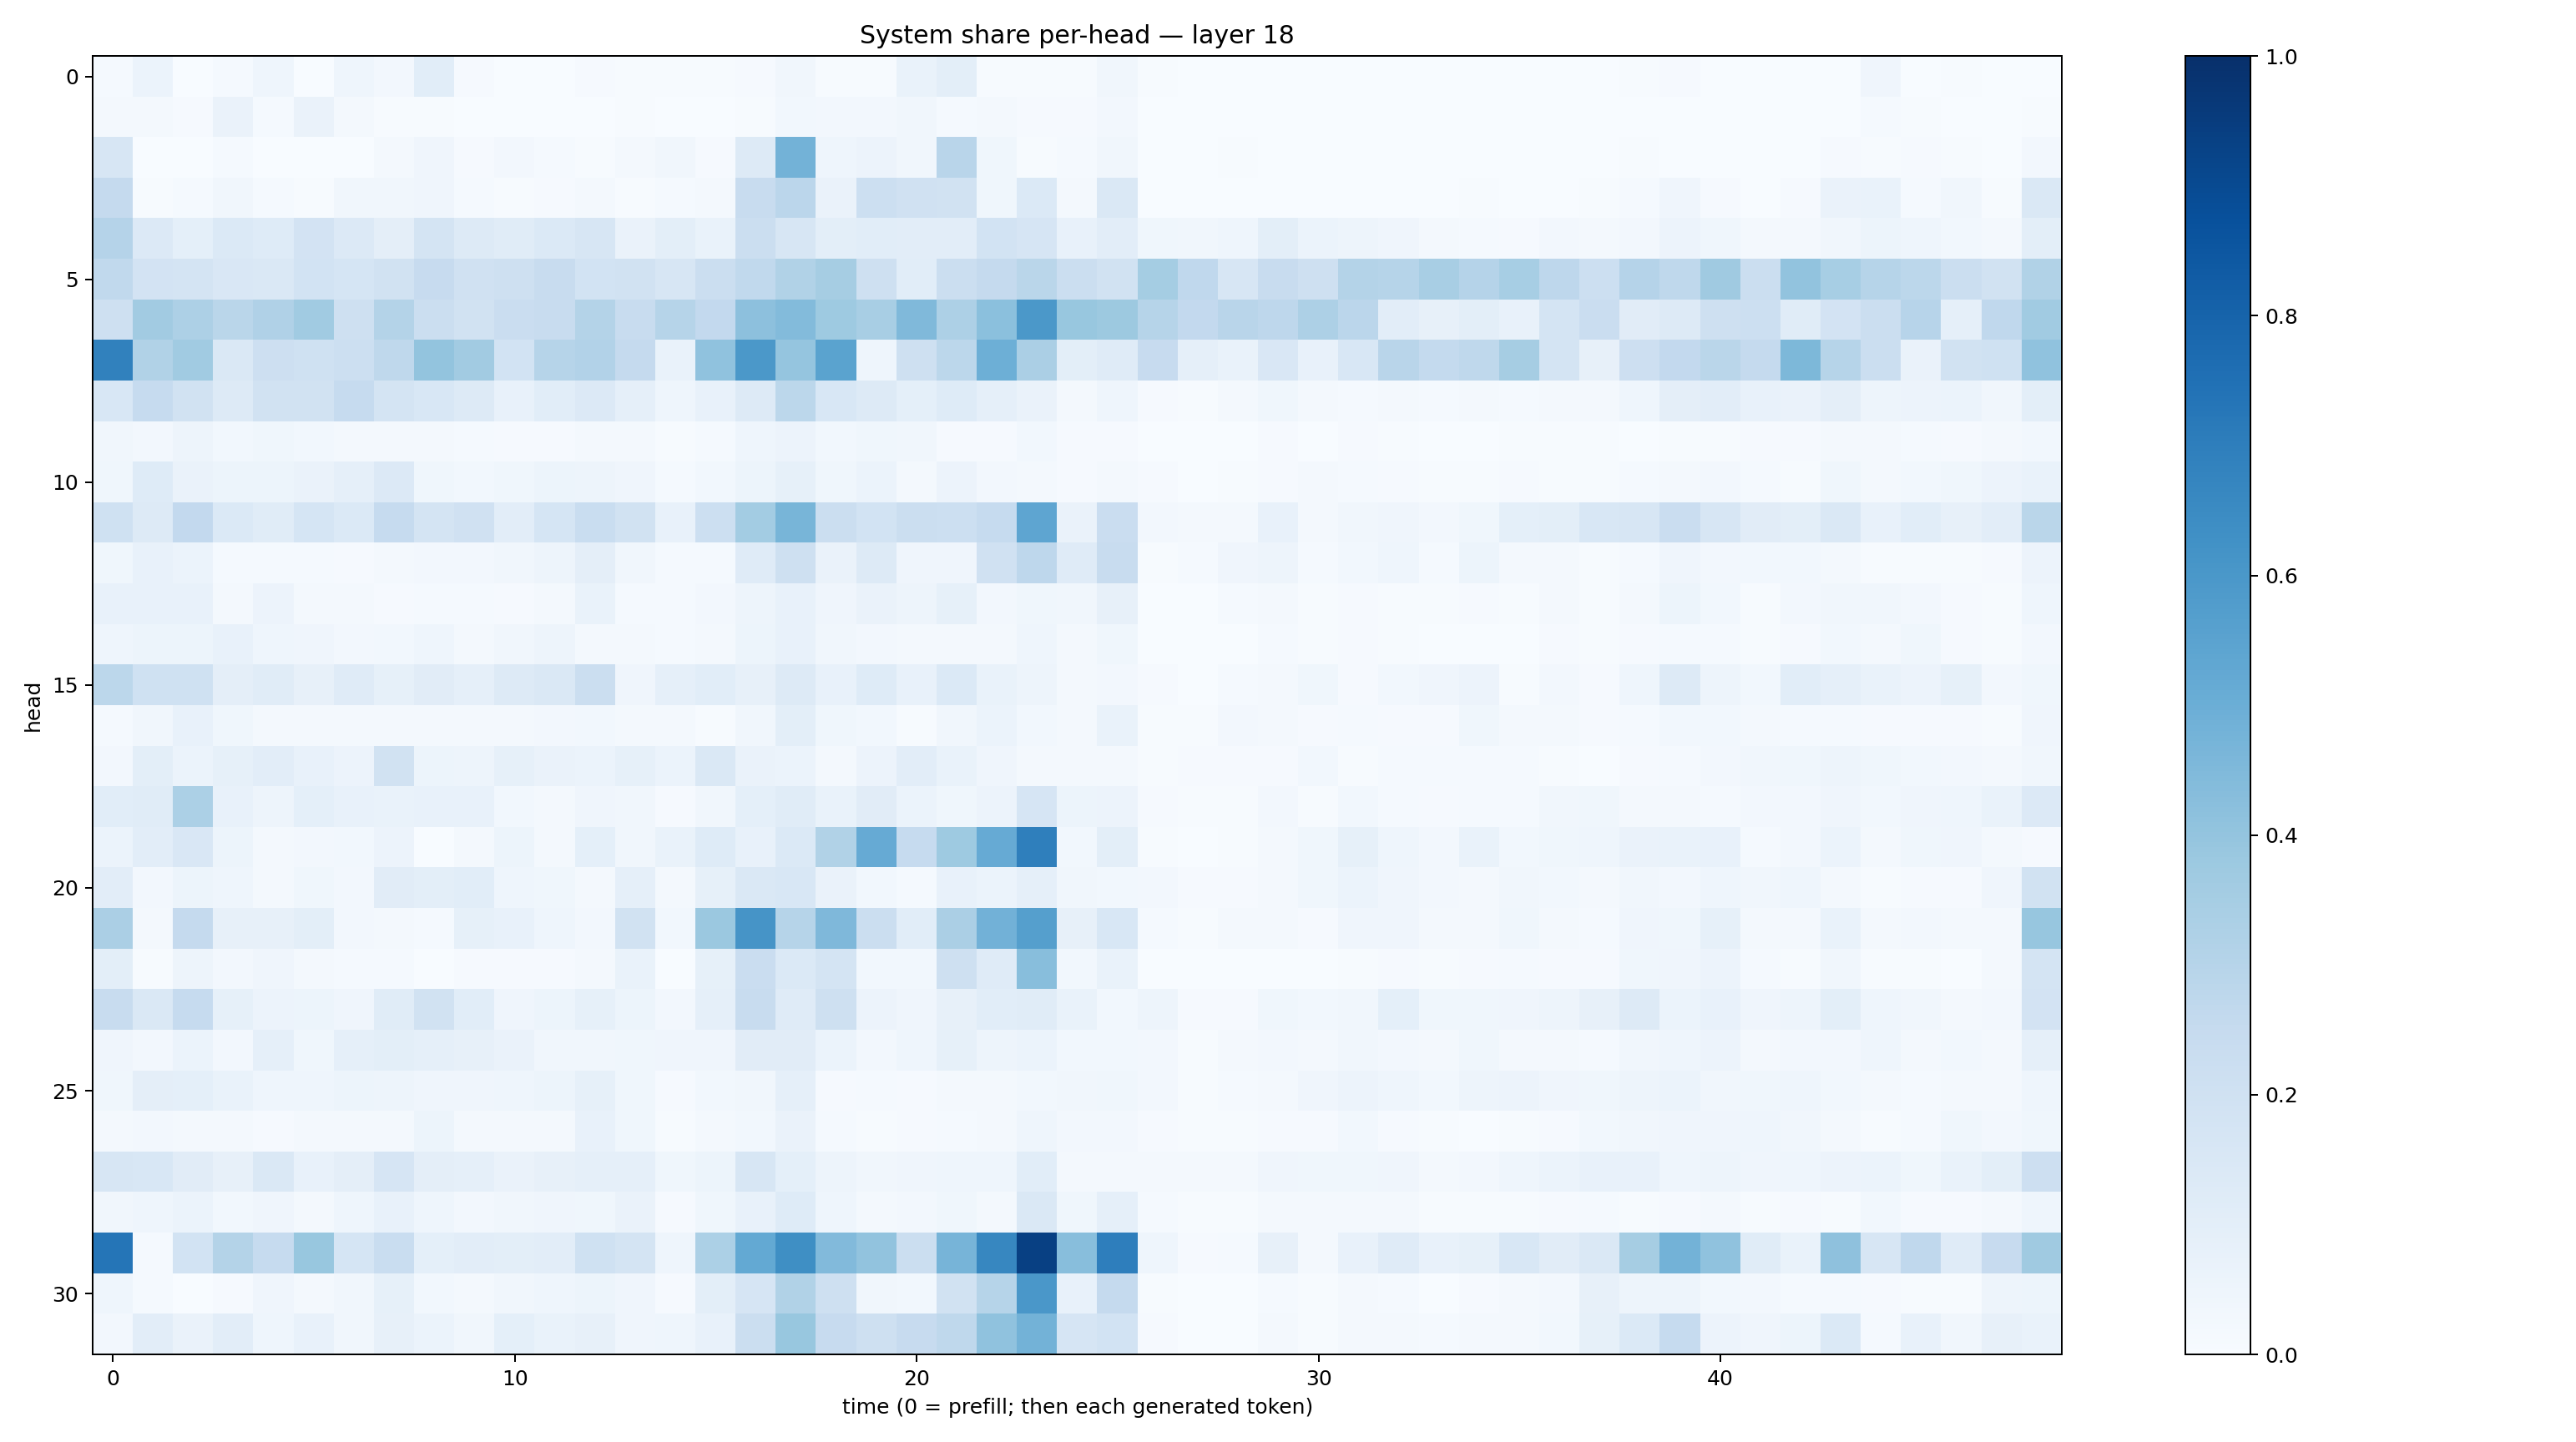

Data behind this chart, as committed beside it:
0.012846887, 0.061563563, 0.0010313014, 0.012692705, 0.045671325, 0.0024520184, 0.043254286, 0.023909887, 0.107793815, 0.008181544, 0.0018800882, 0.00383807, 0.009777969, 0.0054515977, 0.0045329207, 0.00755027, 0.0101361945, 0.031768158, 0.0068138074, 0.00558706, 0.0667736, 0.099638306, 0.007443535, 0.0042713694
0.02175, 0.01973, 0.00854, 0.06323, 0.01295, 0.06554, 0.02, 0.005088, 0.004865, 0.000794, 0.002958, 0.002647, 0.002165, 0.004363, 0.002719, 0.003288, 0.00432, 0.02999, 0.02696, 0.02594, 0.03373, 0.01427, 0.02112, 0.01043
0.1609, 0.001939, 0.001869, 0.0154, 0.001618, 0.002226, 0.002157, 0.01652, 0.04222, 0.008545, 0.0253, 0.01555, 0.004337, 0.02078, 0.033, 0.01116, 0.1279, 0.4767, 0.04508, 0.05688, 0.03492, 0.2914, 0.03617, 0.006543
0.2509, 0.005567, 0.01266, 0.03353, 0.01385, 0.004786, 0.0339, 0.03188, 0.04269, 0.01227, 0.006284, 0.008915, 0.01852, 0.00432, 0.01422, 0.02297, 0.2368, 0.2849, 0.06514, 0.215, 0.1966, 0.1937, 0.03577, 0.138
0.3012, 0.1342, 0.09342, 0.1401, 0.1223, 0.1821, 0.1347, 0.09693, 0.178, 0.13, 0.1152, 0.1379, 0.161, 0.06458, 0.09897, 0.06695, 0.2234, 0.1591, 0.09778, 0.1061, 0.1031, 0.1036, 0.1848, 0.1676
0.2638, 0.1801, 0.172, 0.1486, 0.1463, 0.187, 0.1708, 0.1913, 0.2434, 0.1964, 0.2084, 0.24, 0.1852, 0.1914, 0.1582, 0.2261, 0.2635, 0.3129, 0.3491, 0.2097, 0.1055, 0.2219, 0.2504, 0.286
0.2034, 0.36, 0.3267, 0.2862, 0.3177, 0.3644, 0.2056, 0.3081, 0.2252, 0.1911, 0.2266, 0.2368, 0.3065, 0.2396, 0.2987, 0.2598, 0.4155, 0.4399, 0.3722, 0.3411, 0.4461, 0.3256, 0.4196, 0.5938
0.6842, 0.3158, 0.365, 0.146, 0.2135, 0.2004, 0.2182, 0.2705, 0.4021, 0.3602, 0.1852, 0.2997, 0.3115, 0.2522, 0.06728, 0.4077, 0.5964, 0.3963, 0.5503, 0.04448, 0.2067, 0.2782, 0.4945, 0.3326
0.1534, 0.2492, 0.194, 0.1277, 0.1939, 0.1931, 0.248, 0.1789, 0.1561, 0.1281, 0.07569, 0.108, 0.1359, 0.08972, 0.04649, 0.07147, 0.1294, 0.2791, 0.156, 0.1281, 0.09349, 0.1226, 0.08652, 0.06287
0.03256, 0.02663, 0.04884, 0.03078, 0.03888, 0.02965, 0.01902, 0.02225, 0.02087, 0.01392, 0.01048, 0.009317, 0.02158, 0.01586, 0.007289, 0.01509, 0.0437, 0.05519, 0.02893, 0.03547, 0.03312, 0.008895, 0.01149, 0.0283
0.03719, 0.1216, 0.06355, 0.05399, 0.05138, 0.06258, 0.08918, 0.1361, 0.03635, 0.03122, 0.03549, 0.05183, 0.04752, 0.04101, 0.01224, 0.02989, 0.05361, 0.08474, 0.03879, 0.05945, 0.01889, 0.05736, 0.02548, 0.01696
0.203, 0.1265, 0.2611, 0.139, 0.1143, 0.1702, 0.1392, 0.2474, 0.1735, 0.1968, 0.1032, 0.169, 0.2312, 0.1877, 0.07041, 0.2157, 0.3591, 0.466, 0.2258, 0.187, 0.2231, 0.217, 0.2499, 0.5357
0.0368, 0.07773, 0.06164, 0.01332, 0.01527, 0.01285, 0.011, 0.0162, 0.0265, 0.02543, 0.03208, 0.05025, 0.09495, 0.03391, 0.0126, 0.01427, 0.1188, 0.2089, 0.0657, 0.1297, 0.04007, 0.03907, 0.1972, 0.2748
0.07669, 0.07177, 0.07798, 0.02276, 0.05607, 0.01972, 0.02081, 0.009476, 0.01358, 0.01347, 0.0104, 0.02186, 0.0682, 0.01334, 0.0153, 0.02445, 0.04697, 0.07446, 0.04151, 0.06385, 0.04848, 0.08468, 0.0238, 0.03619
0.04388, 0.05425, 0.05325, 0.07471, 0.04488, 0.04071, 0.02607, 0.03019, 0.04462, 0.02317, 0.03497, 0.0476, 0.02309, 0.01664, 0.01447, 0.017, 0.05116, 0.07346, 0.03279, 0.02486, 0.01916, 0.01762, 0.01959, 0.04653
0.2788, 0.2029, 0.2019, 0.09575, 0.1136, 0.08042, 0.119, 0.0836, 0.1097, 0.08829, 0.1274, 0.148, 0.2203, 0.03928, 0.08918, 0.1069, 0.07839, 0.1282, 0.0763, 0.1236, 0.07799, 0.1402, 0.06938, 0.05061
0.01517, 0.03156, 0.07386, 0.03665, 0.02172, 0.01666, 0.02135, 0.01602, 0.01852, 0.02084, 0.01843, 0.02621, 0.03045, 0.01572, 0.01914, 0.004935, 0.03256, 0.09964, 0.03727, 0.02901, 0.006906, 0.03488, 0.06131, 0.02768
0.02689, 0.101, 0.05931, 0.085, 0.1021, 0.07385, 0.05836, 0.1878, 0.05464, 0.05055, 0.08282, 0.06375, 0.05997, 0.08439, 0.06205, 0.1416, 0.06637, 0.06071, 0.01997, 0.05531, 0.1042, 0.06915, 0.03977, 0.01668
0.1062, 0.1162, 0.329, 0.07258, 0.0494, 0.0928, 0.07041, 0.07004, 0.07679, 0.07385, 0.02923, 0.02085, 0.04076, 0.03206, 0.009974, 0.03404, 0.09315, 0.1141, 0.0679, 0.1132, 0.06183, 0.03557, 0.05536, 0.1667
0.05939, 0.1041, 0.1496, 0.05212, 0.0205, 0.02416, 0.0312, 0.05674, 0.001198, 0.02147, 0.0546, 0.02162, 0.0909, 0.03359, 0.06798, 0.1227, 0.0766, 0.1371, 0.3155, 0.5146, 0.248, 0.3718, 0.5139, 0.6942
0.102, 0.02564, 0.05172, 0.04302, 0.01835, 0.03871, 0.02619, 0.113, 0.1015, 0.108, 0.04501, 0.03605, 0.02059, 0.08776, 0.01704, 0.08398, 0.1429, 0.153, 0.06397, 0.02899, 0.01252, 0.07632, 0.06198, 0.08672
0.3324, 0.01903, 0.2514, 0.08014, 0.08014, 0.09965, 0.02566, 0.01594, 0.01242, 0.08231, 0.07043, 0.04426, 0.02344, 0.189, 0.0309, 0.3812, 0.6118, 0.2987, 0.4512, 0.2195, 0.1061, 0.3327, 0.4818, 0.5639
0.09978, 0.003922, 0.04974, 0.02397, 0.04248, 0.01697, 0.01449, 0.01556, 0.002987, 0.008583, 0.01017, 0.01054, 0.01839, 0.06754, 0.0011, 0.08272, 0.227, 0.1379, 0.1756, 0.02948, 0.03001, 0.2096, 0.1204, 0.4267
0.2389, 0.1442, 0.2462, 0.08332, 0.05512, 0.05295, 0.03965, 0.117, 0.1886, 0.1076, 0.03907, 0.05317, 0.08389, 0.05371, 0.02387, 0.08632, 0.2355, 0.1179, 0.2049, 0.05768, 0.04122, 0.08172, 0.1057, 0.1162
0.03992, 0.02596, 0.06063, 0.02418, 0.08965, 0.03739, 0.08903, 0.09858, 0.08939, 0.081, 0.06391, 0.03436, 0.03414, 0.0383, 0.04178, 0.04192, 0.1124, 0.1101, 0.0595, 0.02455, 0.04591, 0.08385, 0.0469, 0.05939
0.03899, 0.09719, 0.09177, 0.06709, 0.04397, 0.04585, 0.05179, 0.04992, 0.04283, 0.04, 0.04495, 0.05229, 0.0824, 0.03576, 0.009501, 0.03045, 0.03297, 0.0868, 0.01009, 0.01317, 0.007857, 0.01757, 0.01855, 0.02792
0.0176, 0.02577, 0.02183, 0.01986, 0.01021, 0.0184, 0.01895, 0.02284, 0.052, 0.02057, 0.02109, 0.01868, 0.07422, 0.03742, 0.007079, 0.02252, 0.02876, 0.0627, 0.01373, 0.005814, 0.008616, 0.01477, 0.01622, 0.04684
0.1565, 0.1525, 0.1128, 0.08039, 0.1447, 0.07039, 0.09664, 0.1661, 0.09431, 0.08788, 0.06292, 0.07969, 0.08826, 0.08622, 0.03586, 0.05214, 0.1635, 0.09234, 0.04698, 0.03358, 0.03993, 0.04635, 0.04651, 0.1069
0.03511, 0.0441, 0.06138, 0.02899, 0.04295, 0.02258, 0.04347, 0.0716, 0.04445, 0.02382, 0.03511, 0.03991, 0.03538, 0.06448, 0.0115, 0.03892, 0.07748, 0.123, 0.04443, 0.01775, 0.02391, 0.03563, 0.02242, 0.1419
0.7335, 0.01489, 0.1848, 0.3074, 0.2479, 0.387, 0.1699, 0.2316, 0.09252, 0.1043, 0.1013, 0.1033, 0.2007, 0.176, 0.04613, 0.329, 0.5201, 0.6358, 0.4441, 0.4043, 0.2237, 0.4691, 0.6677, 0.9355
0.04531, 0.01326, 0.003745, 0.007849, 0.04003, 0.01729, 0.03475, 0.08298, 0.02771, 0.02074, 0.0314, 0.04373, 0.05243, 0.04152, 0.008449, 0.1015, 0.1653, 0.3149, 0.2052, 0.03467, 0.02896, 0.1922, 0.2993, 0.6009
0.02579, 0.1017, 0.06338, 0.1033, 0.04495, 0.07165, 0.0343, 0.08202, 0.06145, 0.03196, 0.0924, 0.06734, 0.07823, 0.04294, 0.04644, 0.07684, 0.2233, 0.3873, 0.2448, 0.2045, 0.2453, 0.2701, 0.409, 0.48
